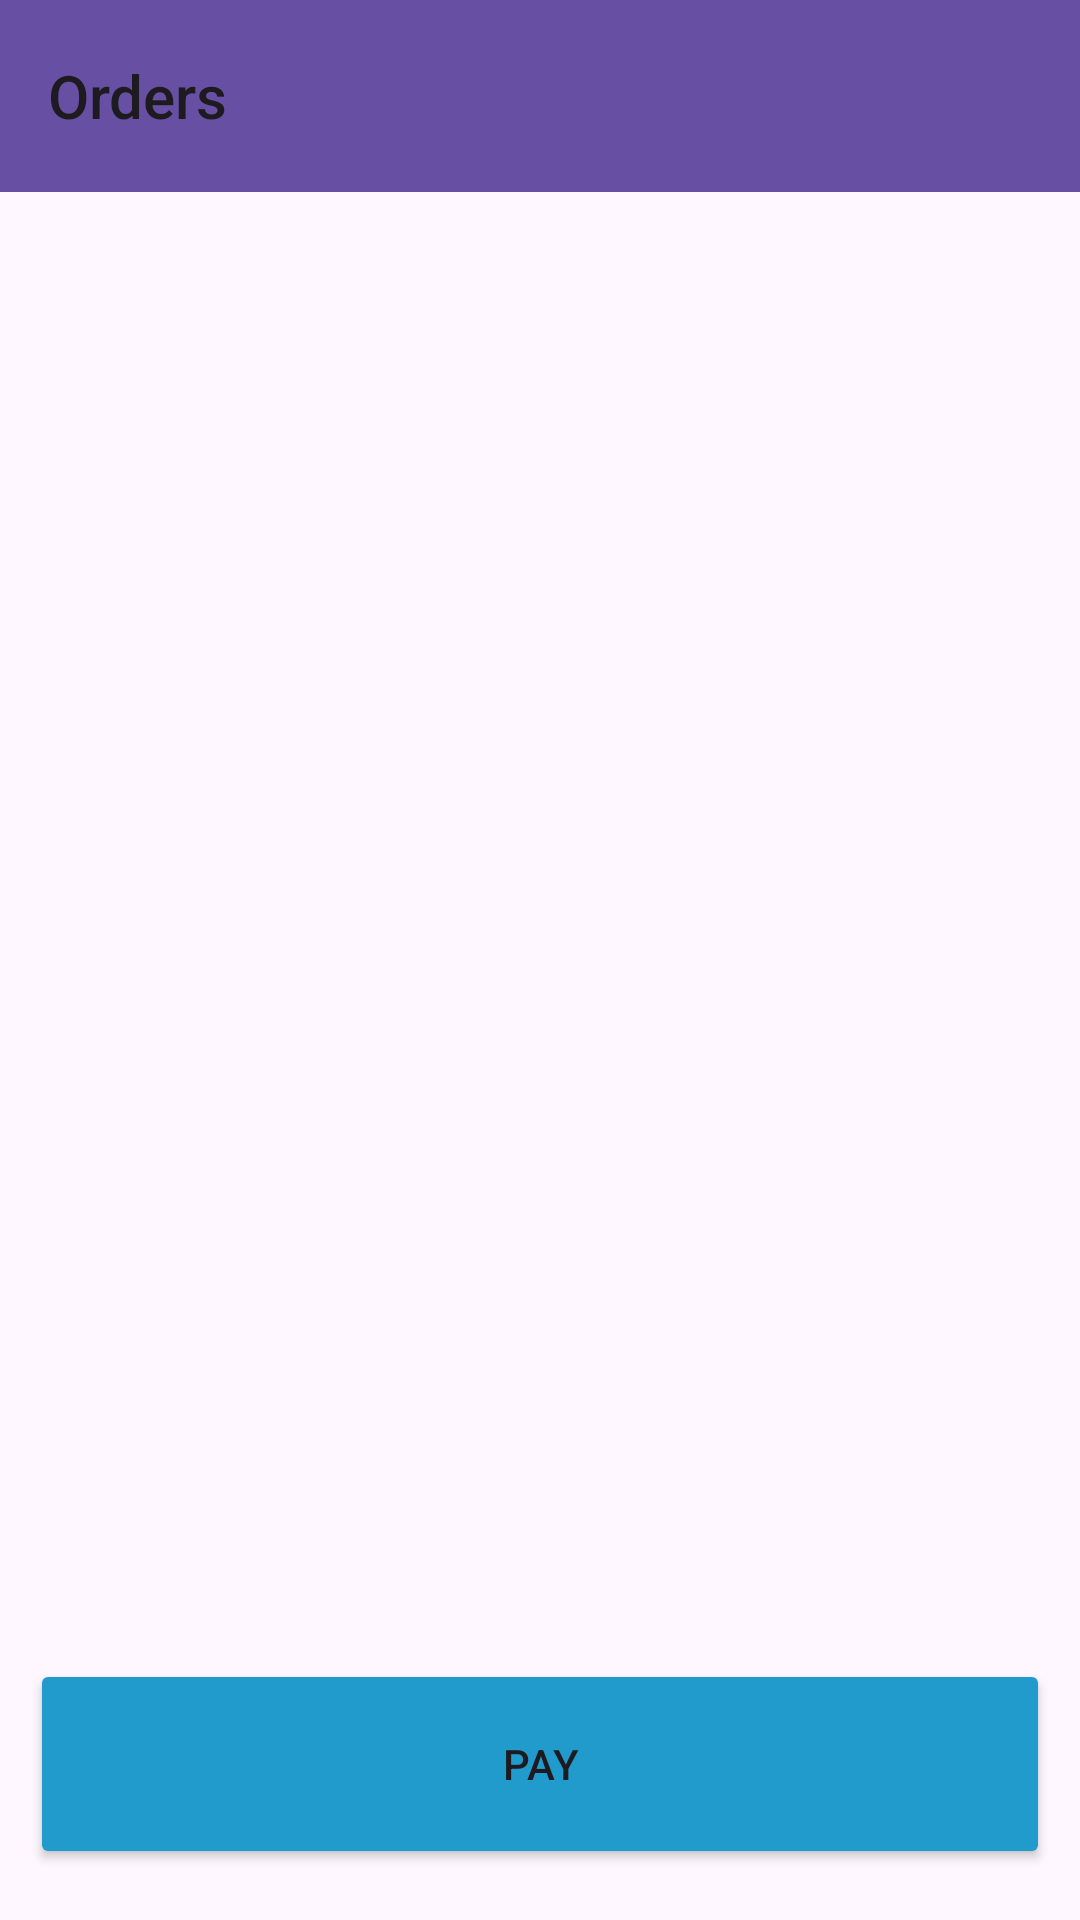

Write the Android layout XML for this screen, with the resource values it uses.
<!-- AndroidManifest.xml: application theme Theme.MyTaxiProject -->
<!-- res/layout/activity_order_status.xml -->
<?xml version="1.0" encoding="utf-8"?>
<androidx.appcompat.widget.LinearLayoutCompat xmlns:android="http://schemas.android.com/apk/res/android"
    xmlns:app="http://schemas.android.com/apk/res-auto"
    xmlns:tools="http://schemas.android.com/tools"
    android:layout_width="match_parent"
    android:layout_height="match_parent"
    android:orientation="vertical"
    tools:context=".OrderStatusActivity">

    <androidx.appcompat.widget.Toolbar
        android:id="@+id/Toolbar3"
        android:layout_width="match_parent"
        android:layout_height="wrap_content"
        android:background="?attr/colorPrimary"
        android:minHeight="?attr/actionBarSize"
        android:theme="?attr/actionBarTheme">

        <TextView
            android:id="@+id/toolbarTitle3"
            style="@style/TextAppearance.AppCompat.Widget.ActionBar.Title"
            android:layout_width="wrap_content"
            android:layout_height="wrap_content"
            android:layout_gravity="start"
            android:text="Orders" />
    </androidx.appcompat.widget.Toolbar>

    <LinearLayout
        android:layout_width="match_parent"
        android:layout_height="479dp"
        android:layout_marginTop="10sp"
        android:orientation="vertical">

        <ListView
            android:id="@+id/ordersView"
            android:layout_width="match_parent"
            android:layout_height="458dp"
            android:layout_marginLeft="10sp"
            android:layout_marginRight="10sp"
            android:listSelector="@color/material_dynamic_neutral80" />
    </LinearLayout>

    <LinearLayout
        android:layout_width="match_parent"
        android:layout_height="93dp"
        android:orientation="horizontal">

        <Button
            android:id="@+id/PayButton1"
            android:layout_width="80dp"
            android:layout_height="70dp"
            android:layout_marginLeft="10sp"
            android:layout_marginRight="10sp"
            android:layout_weight="1"
            android:backgroundTint="@color/material_dynamic_primary60"
            android:onClick="onPayButton1Click"
            android:text="PAY" />

    </LinearLayout>

    <LinearLayout
        android:layout_width="match_parent"
        android:layout_height="62dp"
        android:orientation="horizontal">

        <ImageButton
            android:id="@+id/SearchButton2"
            android:layout_width="80dp"
            android:layout_height="60dp"
            android:layout_marginLeft="10sp"
            android:layout_weight="1"
            android:backgroundTint="@color/white"
            android:onClick="onSearchButton2Click"
            app:srcCompat="?android:attr/actionModeWebSearchDrawable" />

        <ImageButton
            android:id="@+id/OrderStatusButton2"
            android:layout_width="80dp"
            android:layout_height="60dp"
            android:layout_marginRight="10sp"
            android:layout_weight="1"
            android:backgroundTint="@color/material_dynamic_tertiary90"
            android:onClick="onOrderStatusButton2Click"
            app:srcCompat="@android:drawable/ic_menu_sort_by_size"
            app:tint="@color/material_dynamic_tertiary50" />

    </LinearLayout>

</androidx.appcompat.widget.LinearLayoutCompat>
<!-- resources referenced by this layout -->
<resources>
  <style name="Theme.MyTaxiProject" parent="Base.Theme.MyTaxiProject" />
  <style name="Base.Theme.MyTaxiProject" parent="Theme.Material3.DayNight.NoActionBar">
          
          
      </style>
  <!-- not gathered from this repository: default colours our renderer supplied (Android Studio template values) -->
  <color name="white">#FFFFFFFF</color>
</resources>
